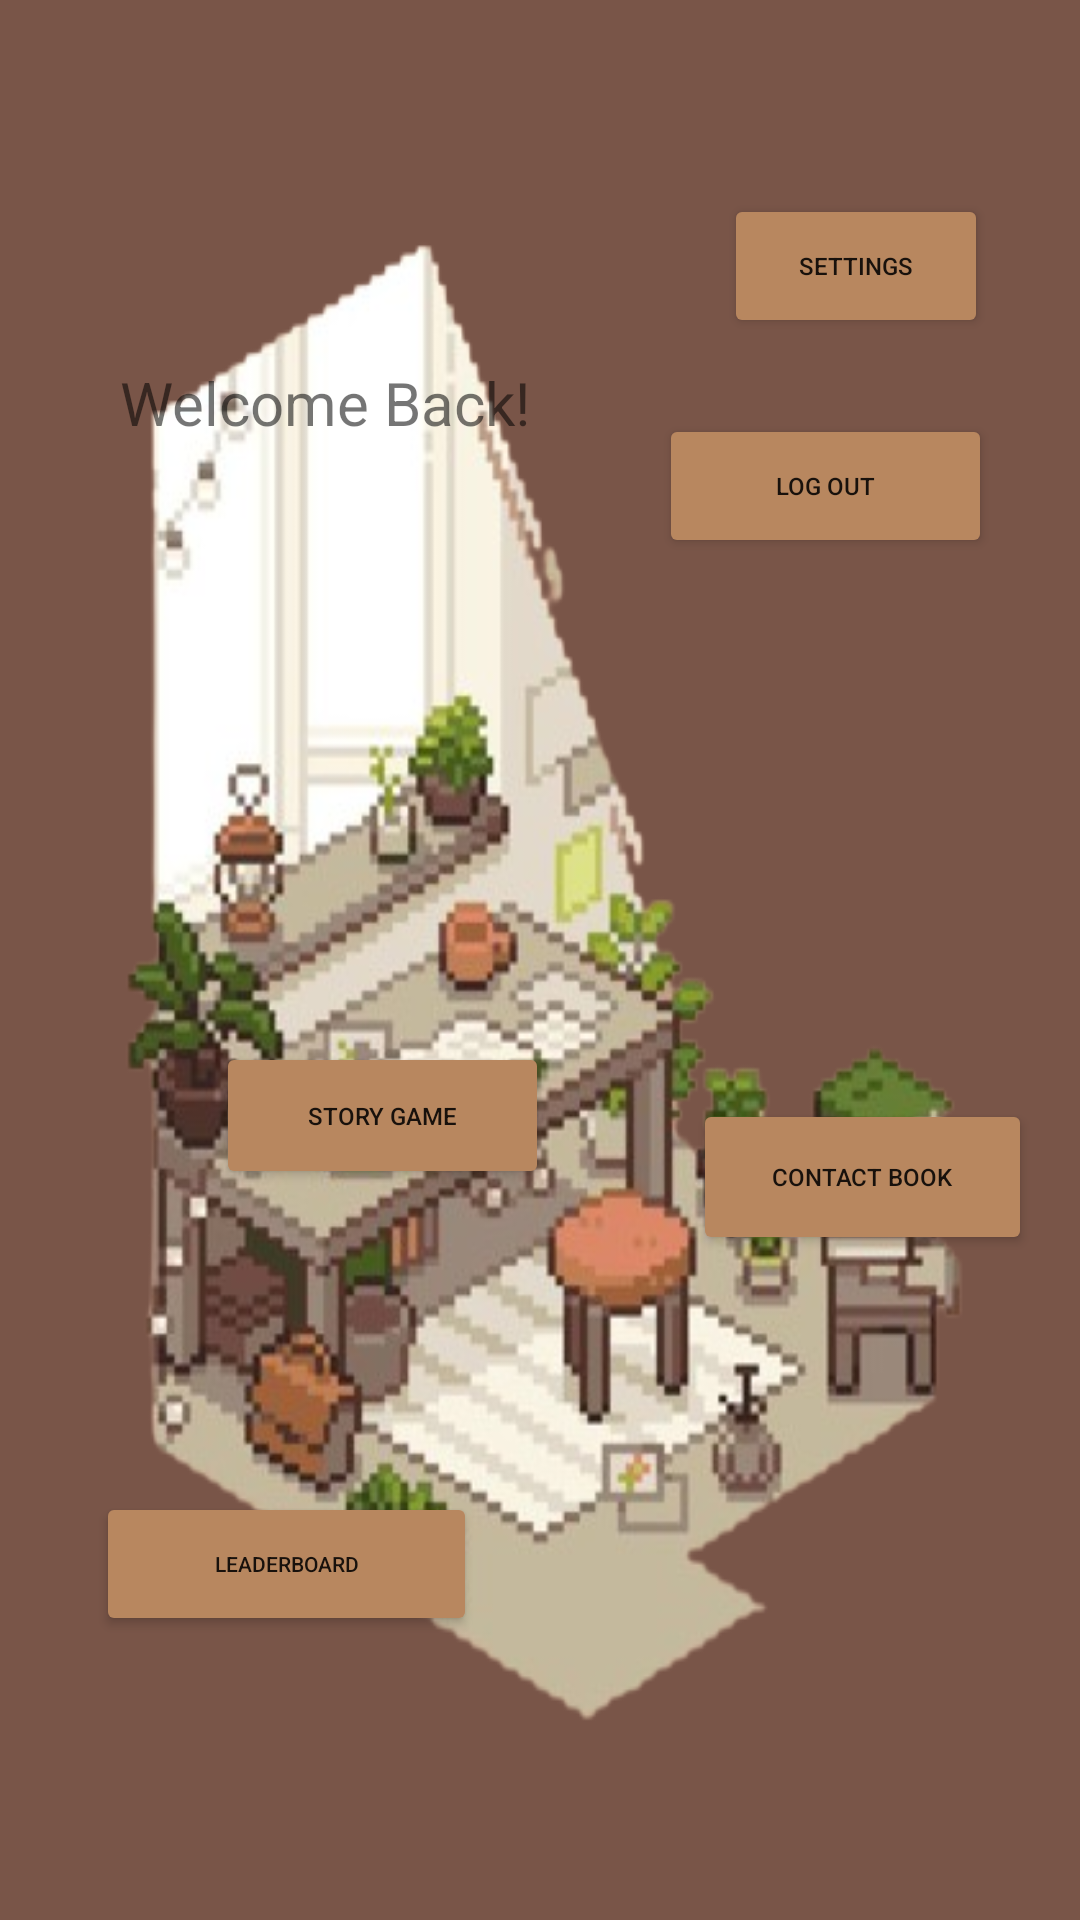

Produce the Android XML layout that renders to this screen, including the resource entries it uses.
<!-- AndroidManifest.xml: application theme Theme.AppCompat.Light.NoActionBar -->
<!-- res/layout/home_activity.xml -->
<?xml version="1.0" encoding="utf-8"?>
<androidx.constraintlayout.widget.ConstraintLayout
    xmlns:android="http://schemas.android.com/apk/res/android"
    xmlns:app="http://schemas.android.com/apk/res-auto"
    xmlns:tools="http://schemas.android.com/tools"
    android:layout_width="match_parent"
    android:layout_height="match_parent"
    android:gravity="center"
    android:background="@drawable/backgroundimage"
    android:orientation="vertical"

    tools:context=".HomeScreen">

    <androidx.constraintlayout.widget.ConstraintLayout
        android:layout_width="328dp"
        android:layout_height="599dp"
        android:layout_marginStart="50dp"
        android:layout_marginTop="50dp"
        android:layout_marginEnd="50dp"
        android:layout_marginBottom="50dp"
        app:layout_constraintBottom_toBottomOf="parent"
        app:layout_constraintEnd_toEndOf="parent"
        app:layout_constraintStart_toStartOf="parent"
        app:layout_constraintTop_toTopOf="parent">

        <Button
            android:id="@+id/settingsbutton"
            android:layout_width="wrap_content"
            android:layout_height="wrap_content"
            android:backgroundTint="#B8875F"
            android:text="Settings"
            android:gravity="center"
            android:textSize="8sp"
            app:cornerRadius="0dp"
            app:layout_constraintBottom_toBottomOf="parent"
            app:layout_constraintEnd_toEndOf="parent"
            app:layout_constraintHorizontal_bias="0.939"
            app:layout_constraintStart_toStartOf="parent"
            app:layout_constraintTop_toTopOf="parent"
            app:layout_constraintVertical_bias="0.08" />

        <Button
            android:id="@+id/storybutton"
            android:layout_width="111dp"
            android:layout_height="49dp"
            android:backgroundTint="#B8875F"
            android:gravity="center"
            android:text="Story Game"
            android:textSize="8sp"
            app:cornerRadius="0dp"
            app:layout_constraintBottom_toBottomOf="parent"
            app:layout_constraintEnd_toEndOf="parent"
            app:layout_constraintHorizontal_bias="0.258"
            app:layout_constraintStart_toStartOf="parent"
            app:layout_constraintTop_toTopOf="parent"
            app:layout_constraintVertical_bias="0.594" />

        <Button
            android:id="@+id/leaderboardbutton"
            android:layout_width="127dp"
            android:layout_height="48dp"
            android:backgroundTint="#B8875F"
            android:gravity="center"
            android:text="Leaderboard"
            android:textSize="7sp"
            app:cornerRadius="0dp"
            app:layout_constraintBottom_toBottomOf="parent"
            app:layout_constraintEnd_toEndOf="parent"
            app:layout_constraintHorizontal_bias="0.079"
            app:layout_constraintStart_toStartOf="parent"
            app:layout_constraintTop_toTopOf="parent"
            app:layout_constraintVertical_bias="0.865" />

        <Button
            android:id="@+id/contactbutton"
            android:layout_width="113dp"
            android:layout_height="52dp"
            android:backgroundTint="#B8875F"
            android:gravity="center"
            android:text="Contact Book"
            android:textSize="8sp"
            app:cornerRadius="0dp"
            app:layout_constraintBottom_toBottomOf="parent"
            app:layout_constraintEnd_toEndOf="parent"
            app:layout_constraintHorizontal_bias="1.0"
            app:layout_constraintStart_toStartOf="parent"
            app:layout_constraintTop_toTopOf="parent"
            app:layout_constraintVertical_bias="0.632" />

        <Button
            android:id="@+id/logoutbutton"
            android:layout_width="111dp"
            android:layout_height="48dp"
            android:layout_centerHorizontal="true"
            android:backgroundTint="#B8875F"
            android:gravity="center"
            android:text="Log Out"
            android:textSize="8sp"
            app:cornerRadius="0dp"
            app:layout_constraintBottom_toBottomOf="parent"
            app:layout_constraintEnd_toEndOf="parent"
            app:layout_constraintHorizontal_bias="0.939"
            app:layout_constraintStart_toStartOf="parent"
            app:layout_constraintTop_toTopOf="parent"
            app:layout_constraintVertical_bias="0.213" />

        <TextView
            android:id="@+id/textView"
            android:layout_width="153dp"
            android:layout_height="79dp"
            android:layout_centerHorizontal="true"
            android:gravity="center"
            android:text="Welcome Back!"
            android:textSize="20sp"
            app:layout_constraintBottom_toBottomOf="parent"
            app:layout_constraintEnd_toEndOf="parent"
            app:layout_constraintHorizontal_bias="0.091"
            app:layout_constraintStart_toStartOf="parent"
            app:layout_constraintTop_toTopOf="parent"
            app:layout_constraintVertical_bias="0.142" />


    </androidx.constraintlayout.widget.ConstraintLayout>
</androidx.constraintlayout.widget.ConstraintLayout>
<!-- resources referenced by this layout -->
<resources>
  <!-- drawable backgroundimage: png bitmap (drawable, 166667 bytes) -->
</resources>
